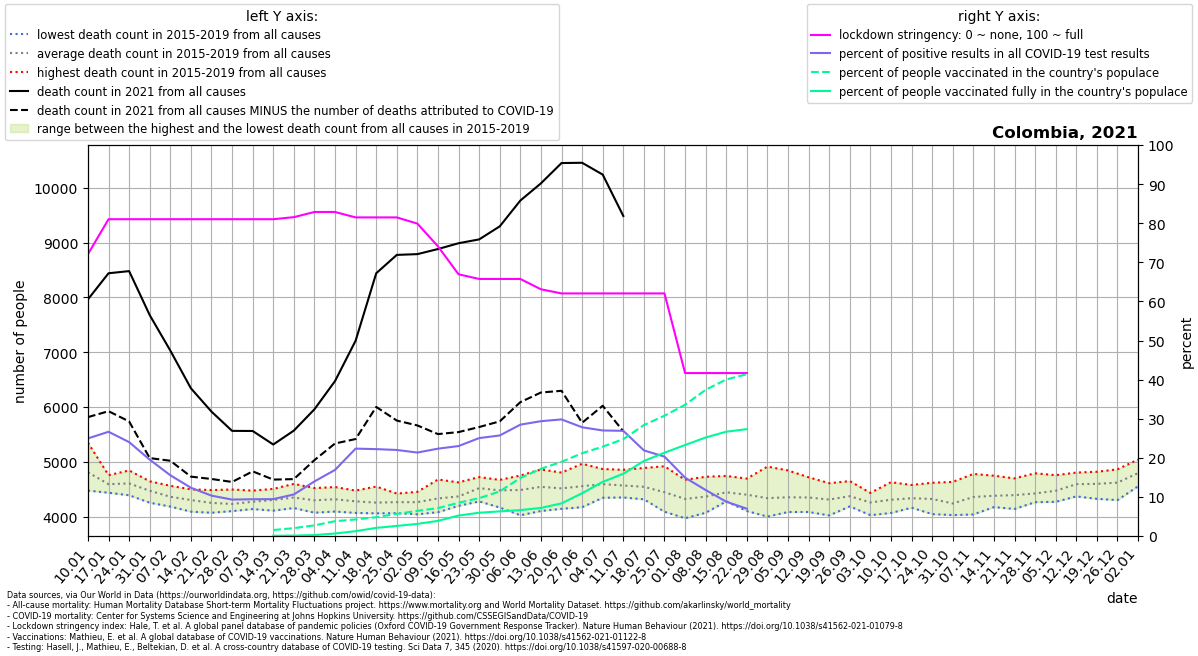

Values plotted in this chart, from the file beside it:
location, date, time, time_unit, deaths_2010_all_ages, deaths_2011_all_ages, deaths_2012_all_ages, deaths_2013_all_ages, deaths_2014_all_ages, deaths_2015_all_ages, deaths_2016_all_ages, deaths_2017_all_ages, deaths_2018_all_ages, deaths_2019_all_ages, deaths_2020_all_ages, deaths_2021_all_ages, new_deaths, new_cases_smoothed, new_tests_smoothed, stringency_index, people_vaccinated, people_fully_vaccinated, population, positive_test_percent
Colombia, 2021-01-10, 1, weekly, , , , , , 4746, 4474, 4755, 4721, 5348, 5076, 7964, 2149, 13777, 55199, 72.09, , , 50882884, 24.96
Colombia, 2021-01-17, 2, weekly, , , , , , 4588, 4435, 4756, 4465, 4713, 5007, 8440, 2517, 16503, 61911, 81.02, , , 50882884, 26.66
Colombia, 2021-01-24, 3, weekly, , , , , , 4525, 4389, 4635, 4631, 4842, 4897, 8479, 2743, 16912, 70438, 81.02, , , 50882884, 24.01
Colombia, 2021-01-31, 4, weekly, , , , , , 4280, 4253, 4574, 4644, 4606, 4760, 7676, 2609, 13345, 68349, 81.02, , , 50882884, 19.52
Colombia, 2021-02-07, 5, weekly, , , , , , 4185, 4183, 4392, 4485, 4562, 4631, 7029, 2010, 9794, 63043, 81.02, , , 50882884, 15.54
Colombia, 2021-02-14, 6, weekly, , , , , , 4090, 4113, 4402, 4407, 4497, 4742, 6341, 1612, 6540, 52976, 81.02, , , 50882884, 12.35
Colombia, 2021-02-21, 7, weekly, , , , , , 4070, 4131, 4231, 4332, 4484, 4699, 5915, 1229, 4795, 46478, 81.02, , , 50882884, 10.32
Colombia, 2021-02-28, 8, weekly, , , , , , 4104, 4100, 4199, 4254, 4494, 4693, 5564, 932.0, 4081, 43823, 81.02, , , 50882884, 9.313
Colombia, 2021-03-07, 9, weekly, , , , , , 4137, 4190, 4173, 4378, 4474, 4520, 5562, 737.0, 3603, 38333, 81.02, , , 50882884, 9.4
Colombia, 2021-03-14, 10, weekly, , , , , , 4109, 4218, 4244, 4505, 4440, 4534, 5315, 640.0, 3497, 37093, 81.02, 776358, 36395, 50882884, 9.429
Colombia, 2021-03-21, 11, weekly, , , , , , 4265, 4228, 4156, 4597, 4493, 4457, 5569, 885.0, 4229, 39804, 81.55, 1022047, 52247, 50882884, 10.62
Colombia, 2021-03-28, 12, weekly, , , , , , 4071, 4275, 4165, 4453, 4520, 4499, 5958, 927.0, 5848, 41893, 82.87, 1386999, 119002, 50882884, 13.96
Colombia, 2021-04-04, 13, weekly, , , , , , 4192, 4092, 4539, 4248, 4511, 4337, 6473, 1139, 8058, 47665, 82.87, 1926612, 324266, 50882884, 16.91
Colombia, 2021-04-11, 14, weekly, , , , , , 4067, 4112, 4355, 4382, 4474, 4190, 7210, 1795, 10863, 48604, 81.48, 2157297, 627360, 50882884, 22.35
Colombia, 2021-04-18, 15, weekly, , , , , , 4059, 4153, 4183, 4332, 4548, 4255, 8440, 2439, 15587, 70159, 81.48, 2442218, 1057895, 50882884, 22.22
Colombia, 2021-04-25, 16, weekly, , , , , , 4063, 4211, 4271, 4349, 4420, 4355, 8775, 3023, 16862, 76636, 81.48, 2884340, 1311733, 50882884, 22
Colombia, 2021-05-02, 17, weekly, , , , , , 4042, 4110, 4302, 4409, 4452, 4328, 8789, 3126, 17233, 80743, 79.89, 3271688, 1576148, 50882884, 21.34
Colombia, 2021-05-09, 18, weekly, , , , , , 4186, 4175, 4080, 4538, 4677, 4263, 8882, 3377, 15874, 71070, 74.07, 3628750, 1967151, 50882884, 22.34
Colombia, 2021-05-16, 19, weekly, , , , , , 4241, 4320, 4196, 4460, 4624, 4469, 8988, 3446, 16370, 71162, 66.93, 4324778, 2664733, 50882884, 23
Colombia, 2021-05-23, 20, weekly, , , , , , 4277, 4632, 4516, 4721, 4448, 4579, 9058, 3424, 15913, 63541, 65.74, 4927931, 3025846, 50882884, 25.04
Colombia, 2021-05-30, 21, weekly, , , , , , 4165, 4532, 4370, 4654, 4670, 4701, 9296, 3558, 19850, 77210, 65.74, 5801203, 3206360, 50882884, 25.71
Colombia, 2021-06-06, 22, weekly, , , , , , 4024, 4582, 4500, 4749, 4570, 4738, 9767, 3679, 24494, 86000, 65.74, 7556672, 3371687, 50882884, 28.48
Colombia, 2021-06-13, 23, weekly, , , , , , 4102, 4561, 4342, 4848, 4860, 5153, 10081, 3817, 25580, 87120, 63.1, 8745293, 3651508, 50882884, 29.36
Colombia, 2021-06-20, 24, weekly, , , , , , 4142, 4537, 4339, 4803, 4753, 5338, 10451, 4156, 27441, 92031, 62.04, 9655641, 4245379, 50882884, 29.82
Colombia, 2021-06-27, 25, weekly, , , , , , 4284, 4503, 4171, 4851, 4964, 5778, 10456, 4744, 28771, 103466, 62.04, 10773082, 5565428, 50882884, 27.81
Colombia, 2021-07-04, 26, weekly, , , , , , 4343, 4530, 4412, 4868, 4807, 6128, 10240, 4218, 29639, 109817, 62.04, 11624462, 7041100, 50882884, 26.99
Colombia, 2021-07-11, 27, weekly, , , , , , 4369, 4349, 4418, 4845, 4854, 6233, 9485, 3930, 25487, 94774, 62.04, 12602864, 8104072, 50882884, 26.89
Colombia, 2021-07-18, 28, weekly, , , , , , 4334, 4315, 4400, 4782, 4887, 6739, , 3481, 19554, 89314, 62.04, 14435713, 9762316, 50882884, 21.89
Colombia, 2021-07-25, 29, weekly, , , , , , 4139, 4088, 4339, 4740, 4918, 7313, , 2561, 15469, 76211, 62.04, 15655657, 10840166, 50882884, 20.3
Colombia, 2021-08-01, 30, weekly, , , , , , 3970, 4188, 4263, 4518, 4672, 7702, , 2130, 10541, 70626, 41.67, 17076356, 11841590, 50882884, 14.93
Colombia, 2021-08-08, 31, weekly, , , , , , 4069, 4175, 4390, 4459, 4726, 8070, , 1460, 7832, 66606, 41.67, 19029751, 12818962, 50882884, 11.76
Colombia, 2021-08-15, 32, weekly, , , , , , 4296, 4291, 4278, 4607, 4742, 7888, , 1001, 4980, 56763, 41.67, 20371429, 13573220, 50882884, 8.772
Colombia, 2021-08-22, 33, weekly, , , , , , 4101, 4176, 4389, 4637, 4693, 7648, , 564.0, 3639, 52159, 41.67, 21052431, 13906120, 50882884, 6.976
Colombia, 2021-08-29, 34, weekly, , , , , , 4000, 4036, 4234, 4498, 4912, 7152, , , , , , , , , 
Colombia, 2021-09-05, 35, weekly, , , , , , 4083, 4123, 4253, 4462, 4842, 6798, , , , , , , , , 
Colombia, 2021-09-12, 36, weekly, , , , , , 4233, 4084, 4256, 4452, 4717, 6570, , , , , , , , , 
Colombia, 2021-09-19, 37, weekly, , , , , , 4135, 4021, 4373, 4415, 4609, 6383, , , , , , , , , 
Colombia, 2021-09-26, 38, weekly, , , , , , 4203, 4186, 4387, 4437, 4648, 6240, , , , , , , , , 
Colombia, 2021-10-03, 39, weekly, , , , , , 4217, 4025, 4290, 4324, 4432, 6161, , , , , , , , , 
Colombia, 2021-10-10, 40, weekly, , , , , , 4232, 4066, 4317, 4293, 4628, 6019, , , , , , , , , 
Colombia, 2021-10-17, 41, weekly, , , , , , 4162, 4171, 4402, 4363, 4577, 6173, , , , , , , , , 
Colombia, 2021-10-24, 42, weekly, , , , , , 4045, 4146, 4454, 4345, 4617, 6190, , , , , , , , , 
Colombia, 2021-10-31, 43, weekly, , , , , , 4027, 4073, 4177, 4287, 4633, 6303, , , , , , , , , 
Colombia, 2021-11-07, 44, weekly, , , , , , 4238, 4039, 4310, 4421, 4778, 6080, , , , , , , , , 
Colombia, 2021-11-14, 45, weekly, , , , , , 4174, 4173, 4440, 4366, 4746, 6252, , , , , , , , , 
Colombia, 2021-11-21, 46, weekly, , , , , , 4363, 4139, 4239, 4519, 4697, 6119, , , , , , , , , 
Colombia, 2021-11-28, 47, weekly, , , , , , 4303, 4263, 4306, 4448, 4790, 6242, , , , , , , , , 
Colombia, 2021-12-05, 48, weekly, , , , , , 4289, 4269, 4409, 4636, 4755, 6266, , , , , , , , , 
Colombia, 2021-12-12, 49, weekly, , , , , , 4368, 4455, 4575, 4756, 4803, 6206, , , , , , , , , 
Colombia, 2021-12-19, 50, weekly, , , , , , 4324, 4590, 4491, 4763, 4818, 6640, , , , , , , , , 
Colombia, 2021-12-26, 51, weekly, , , , , , 4301, 4586, 4562, 4787, 4862, 6687, , , , , , , , , 
Colombia, 2022-01-02, 52, weekly, , , , , , 4553, 4804, 4589, 4984, 5041, 7203, , , , , , , , , 
